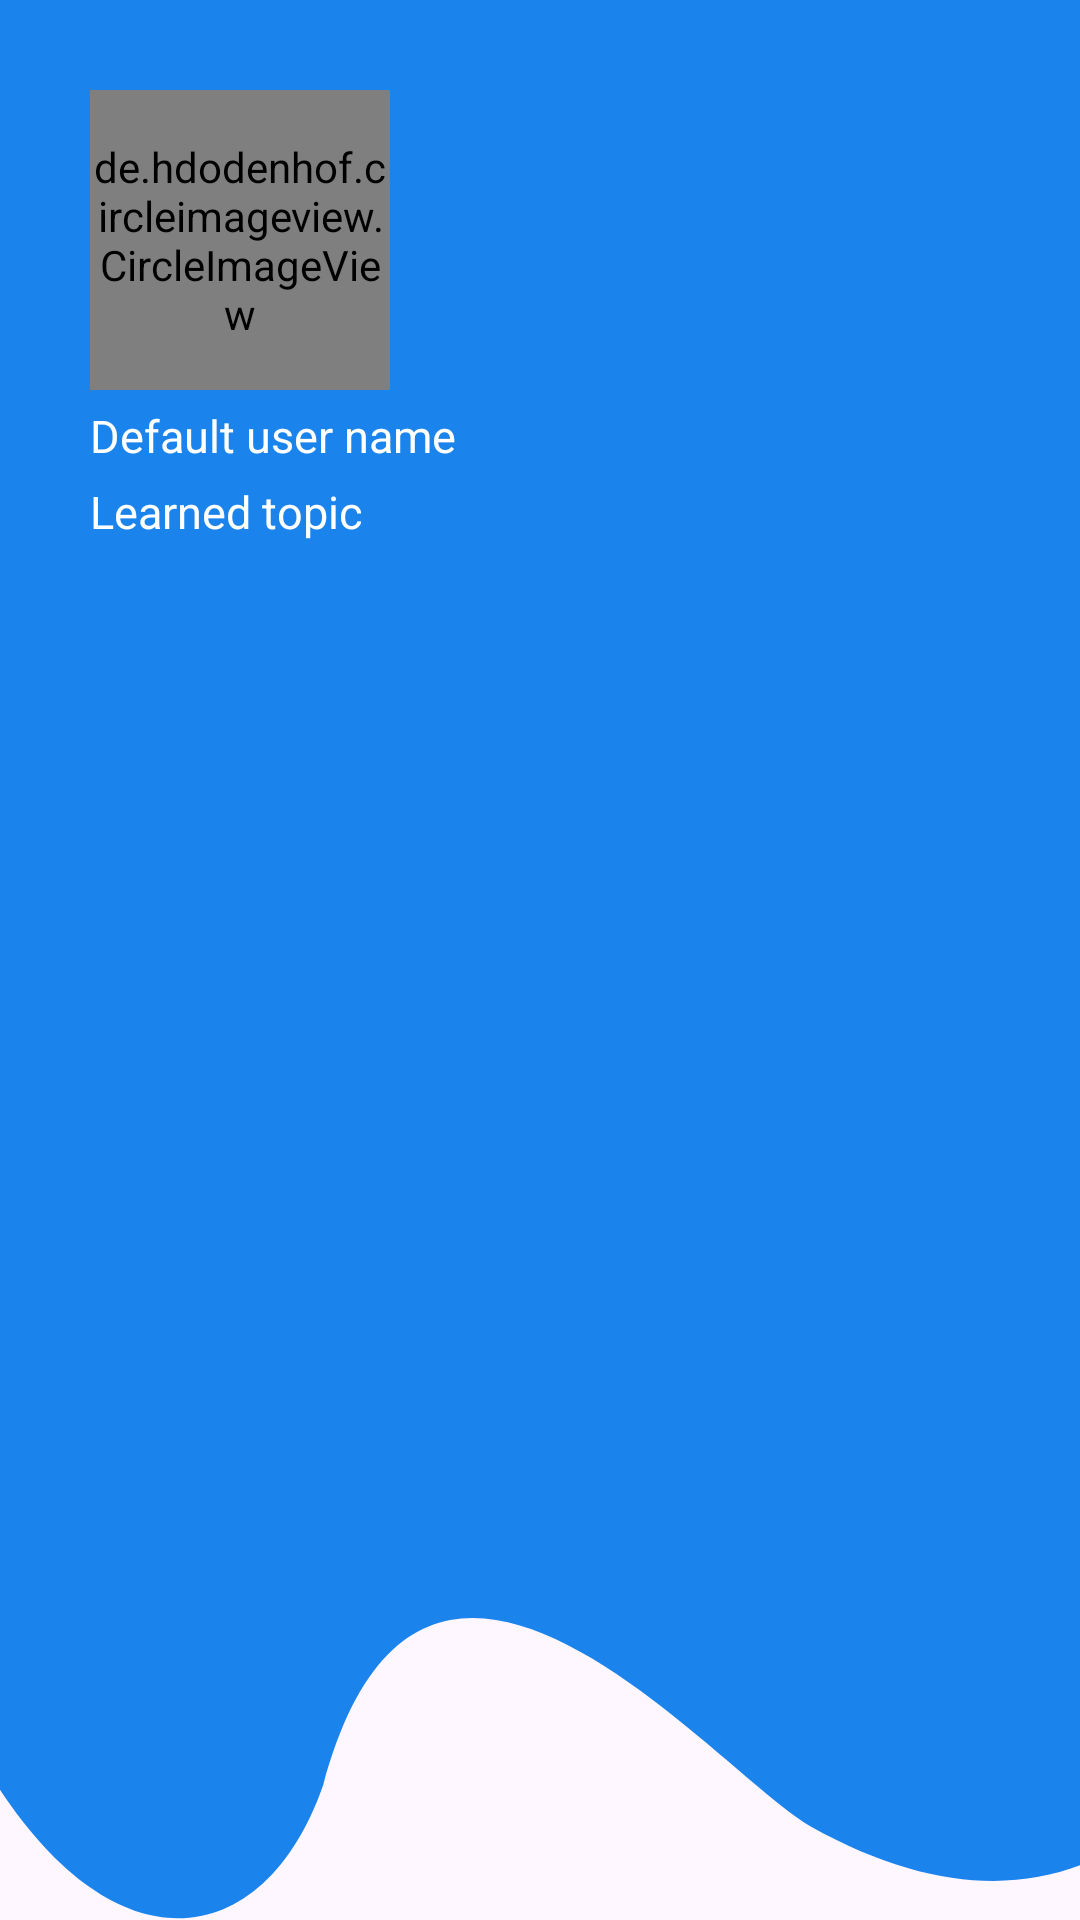

Here is an Android app screen rendered from its layout file. Give the layout XML and the strings, colors and styles it references.
<!-- AndroidManifest.xml: application theme Theme.Main -->
<!-- res/layout/header_navi_drawer.xml -->
<?xml version="1.0" encoding="utf-8"?>
<LinearLayout xmlns:android="http://schemas.android.com/apk/res/android"
    xmlns:tools="http://schemas.android.com/tools"
    android:layout_width="match_parent"
    android:layout_height="250dp"
    android:background="@drawable/ic_header_navi"
    android:orientation="vertical"
    android:paddingStart="30dp"
    android:paddingTop="@dimen/header_navi_drawer_layout_padding"
    tools:ignore="RtlSymmetry">

    <de.hdodenhof.circleimageview.CircleImageView
        android:id="@+id/img_avatar"
        android:layout_width="@dimen/avatar_size"
        android:layout_height="@dimen/avatar_size"
        android:layout_marginBottom="@dimen/header_navi_drawer_item_margin_bottom"
        android:scaleType="centerCrop"
        android:src="@drawable/image_contract" />

    <TextView
        android:id="@+id/tv_user_name"
        android:layout_width="wrap_content"
        android:layout_height="wrap_content"
        android:layout_marginBottom="@dimen/header_navi_drawer_item_margin_bottom"
        android:text="@string/default_user_name"
        android:textColor="@color/header_text_color"
        android:textSize="@dimen/main_title_text_size" />

    <TextView
        android:id="@+id/tv_learned_topic"
        android:layout_width="wrap_content"
        android:layout_height="wrap_content"
        android:layout_marginBottom="@dimen/header_navi_drawer_item_margin_bottom"
        android:text="@string/learned_topic"
        android:textColor="@color/header_text_color"
        android:textSize="@dimen/main_title_text_size" />

</LinearLayout>
<!-- resources referenced by this layout -->
<resources>
  <color name="header_text_color">@color/white</color>
  <dimen name="avatar_size">100dp</dimen>
  <dimen name="header_navi_drawer_item_margin_bottom">5dp</dimen>
  <dimen name="header_navi_drawer_layout_padding">30dp</dimen>
  <dimen name="main_title_text_size">15sp</dimen>
  <!-- drawable ic_header_navi (drawable) -->
  <vector android:height="40dp" android:viewportHeight="503"
      android:viewportWidth="375" android:width="40dp" xmlns:android="http://schemas.android.com/apk/res/android">
      <path android:fillColor="@color/primary_color" android:pathData="M419,-55H-36.53L-71.5,216.5C-60.4,508.1 76.82,544.7 112.22,467.61C146.97,370.41 247.31,463.31 281.5,478.5C416.65,535.38 463.16,406.8 470,364L419,-55Z"/>
  </vector>
  <!-- drawable image_contract: jpg bitmap (drawable, 48179 bytes) -->
  <string name="default_user_name">Default user name</string>
  <string name="learned_topic">Learned topic</string>
  <style name="Theme.Main" parent="Theme.Material3.DayNight.NoActionBar">
          
          <item name="colorPrimary">@color/toolbar_color</item>
          <item name="android:statusBarColor">@color/toolbar_color</item>
      </style>
  <color name="white">#FFFFFFFF</color>
  <color name="primary_color">#1B83EC</color>
  <color name="toolbar_color">@color/primary_color</color>
</resources>
